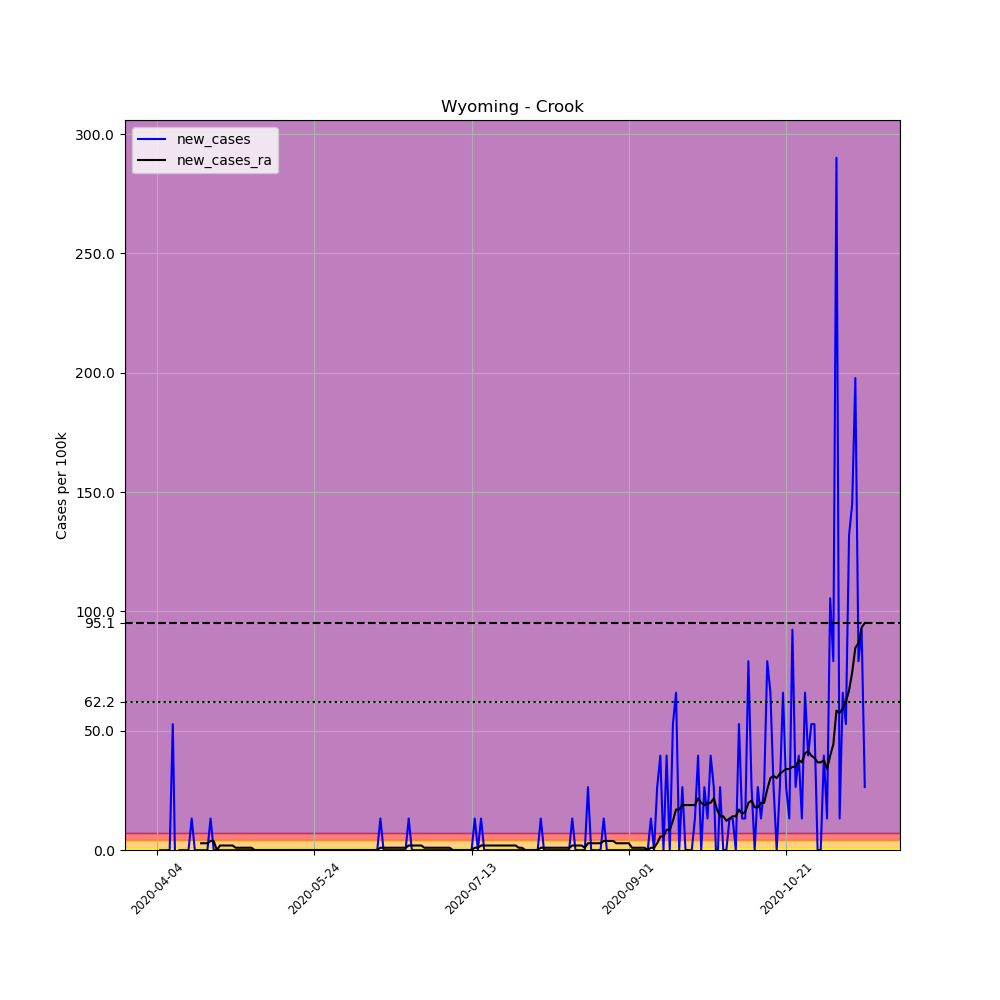

The file beside this chart, header and first rows:
, date, county, state, fips, cases, deaths, COUNTY, STNAME, CTYNAME, POPESTIMATE2019, per_100k, new_cases, new_cases_ra
565886, 2020-04-04, Crook, Wyoming, 56011, 1, 0, 11, Wyoming, Crook, 7584, 13.19, , 
565887, 2020-04-05, Crook, Wyoming, 56011, 1, 0, 11, Wyoming, Crook, 7584, 13.19, 0.0, 
565888, 2020-04-06, Crook, Wyoming, 56011, 1, 0, 11, Wyoming, Crook, 7584, 13.19, 0.0, 
565889, 2020-04-07, Crook, Wyoming, 56011, 1, 0, 11, Wyoming, Crook, 7584, 13.19, 0.0, 
565890, 2020-04-08, Crook, Wyoming, 56011, 1, 0, 11, Wyoming, Crook, 7584, 13.19, 0.0, 
565891, 2020-04-09, Crook, Wyoming, 56011, 5, 0, 11, Wyoming, Crook, 7584, 65.93, 52.74, 
565892, 2020-04-10, Crook, Wyoming, 56011, 3, 0, 11, Wyoming, Crook, 7584, 39.56, -26.37, 
565893, 2020-04-11, Crook, Wyoming, 56011, 3, 0, 11, Wyoming, Crook, 7584, 39.56, 0.0, 
565894, 2020-04-12, Crook, Wyoming, 56011, 3, 0, 11, Wyoming, Crook, 7584, 39.56, 0.0, 
565895, 2020-04-13, Crook, Wyoming, 56011, 3, 0, 11, Wyoming, Crook, 7584, 39.56, 0.0, 
565896, 2020-04-14, Crook, Wyoming, 56011, 3, 0, 11, Wyoming, Crook, 7584, 39.56, 0.0, 
565897, 2020-04-15, Crook, Wyoming, 56011, 4, 0, 11, Wyoming, Crook, 7584, 52.74, 13.19, 
565898, 2020-04-16, Crook, Wyoming, 56011, 4, 0, 11, Wyoming, Crook, 7584, 52.74, 0.0, 
565899, 2020-04-17, Crook, Wyoming, 56011, 4, 0, 11, Wyoming, Crook, 7584, 52.74, 0.0, 
565900, 2020-04-18, Crook, Wyoming, 56011, 4, 0, 11, Wyoming, Crook, 7584, 52.74, 0.0, 2.825
565901, 2020-04-19, Crook, Wyoming, 56011, 4, 0, 11, Wyoming, Crook, 7584, 52.74, 0.0, 2.825
565902, 2020-04-20, Crook, Wyoming, 56011, 4, 0, 11, Wyoming, Crook, 7584, 52.74, 0.0, 2.825
565903, 2020-04-21, Crook, Wyoming, 56011, 5, 0, 11, Wyoming, Crook, 7584, 65.93, 13.19, 3.767
565904, 2020-04-22, Crook, Wyoming, 56011, 5, 0, 11, Wyoming, Crook, 7584, 65.93, 0.0, 3.767
565905, 2020-04-23, Crook, Wyoming, 56011, 5, 0, 11, Wyoming, Crook, 7584, 65.93, 0.0, 0.0
565906, 2020-04-24, Crook, Wyoming, 56011, 5, 0, 11, Wyoming, Crook, 7584, 65.93, 0.0, 1.884
565907, 2020-04-25, Crook, Wyoming, 56011, 5, 0, 11, Wyoming, Crook, 7584, 65.93, 0.0, 1.884
565908, 2020-04-26, Crook, Wyoming, 56011, 5, 0, 11, Wyoming, Crook, 7584, 65.93, 0.0, 1.884
565909, 2020-04-27, Crook, Wyoming, 56011, 5, 0, 11, Wyoming, Crook, 7584, 65.93, 0.0, 1.884
565910, 2020-04-28, Crook, Wyoming, 56011, 5, 0, 11, Wyoming, Crook, 7584, 65.93, 0.0, 1.884
565911, 2020-04-29, Crook, Wyoming, 56011, 5, 0, 11, Wyoming, Crook, 7584, 65.93, 0.0, 0.9418
565912, 2020-04-30, Crook, Wyoming, 56011, 5, 0, 11, Wyoming, Crook, 7584, 65.93, 0.0, 0.9418
565913, 2020-05-01, Crook, Wyoming, 56011, 5, 0, 11, Wyoming, Crook, 7584, 65.93, 0.0, 0.9418
565914, 2020-05-02, Crook, Wyoming, 56011, 5, 0, 11, Wyoming, Crook, 7584, 65.93, 0.0, 0.9418
565915, 2020-05-03, Crook, Wyoming, 56011, 5, 0, 11, Wyoming, Crook, 7584, 65.93, 0.0, 0.9418
565916, 2020-05-04, Crook, Wyoming, 56011, 5, 0, 11, Wyoming, Crook, 7584, 65.93, 0.0, 0.9418
565917, 2020-05-05, Crook, Wyoming, 56011, 5, 0, 11, Wyoming, Crook, 7584, 65.93, 0.0, 0.0
565918, 2020-05-06, Crook, Wyoming, 56011, 5, 0, 11, Wyoming, Crook, 7584, 65.93, 0.0, 0.0
565919, 2020-05-07, Crook, Wyoming, 56011, 5, 0, 11, Wyoming, Crook, 7584, 65.93, 0.0, 0.0
565920, 2020-05-08, Crook, Wyoming, 56011, 5, 0, 11, Wyoming, Crook, 7584, 65.93, 0.0, 0.0
565921, 2020-05-09, Crook, Wyoming, 56011, 5, 0, 11, Wyoming, Crook, 7584, 65.93, 0.0, 0.0
565922, 2020-05-10, Crook, Wyoming, 56011, 5, 0, 11, Wyoming, Crook, 7584, 65.93, 0.0, 0.0
565923, 2020-05-11, Crook, Wyoming, 56011, 5, 0, 11, Wyoming, Crook, 7584, 65.93, 0.0, 0.0
565924, 2020-05-12, Crook, Wyoming, 56011, 5, 0, 11, Wyoming, Crook, 7584, 65.93, 0.0, 0.0
565925, 2020-05-13, Crook, Wyoming, 56011, 5, 0, 11, Wyoming, Crook, 7584, 65.93, 0.0, 0.0
565926, 2020-05-14, Crook, Wyoming, 56011, 5, 0, 11, Wyoming, Crook, 7584, 65.93, 0.0, 0.0
565927, 2020-05-15, Crook, Wyoming, 56011, 5, 0, 11, Wyoming, Crook, 7584, 65.93, 0.0, 0.0
565928, 2020-05-16, Crook, Wyoming, 56011, 5, 0, 11, Wyoming, Crook, 7584, 65.93, 0.0, 0.0
565929, 2020-05-17, Crook, Wyoming, 56011, 5, 0, 11, Wyoming, Crook, 7584, 65.93, 0.0, 0.0
565930, 2020-05-18, Crook, Wyoming, 56011, 5, 0, 11, Wyoming, Crook, 7584, 65.93, 0.0, 0.0
565931, 2020-05-19, Crook, Wyoming, 56011, 5, 0, 11, Wyoming, Crook, 7584, 65.93, 0.0, 0.0
565932, 2020-05-20, Crook, Wyoming, 56011, 5, 0, 11, Wyoming, Crook, 7584, 65.93, 0.0, 0.0
565933, 2020-05-21, Crook, Wyoming, 56011, 5, 0, 11, Wyoming, Crook, 7584, 65.93, 0.0, 0.0
565934, 2020-05-22, Crook, Wyoming, 56011, 5, 0, 11, Wyoming, Crook, 7584, 65.93, 0.0, 0.0
565935, 2020-05-23, Crook, Wyoming, 56011, 5, 0, 11, Wyoming, Crook, 7584, 65.93, 0.0, 0.0
565936, 2020-05-24, Crook, Wyoming, 56011, 5, 0, 11, Wyoming, Crook, 7584, 65.93, 0.0, 0.0
565937, 2020-05-25, Crook, Wyoming, 56011, 5, 0, 11, Wyoming, Crook, 7584, 65.93, 0.0, 0.0
565938, 2020-05-26, Crook, Wyoming, 56011, 5, 0, 11, Wyoming, Crook, 7584, 65.93, 0.0, 0.0
565939, 2020-05-27, Crook, Wyoming, 56011, 5, 0, 11, Wyoming, Crook, 7584, 65.93, 0.0, 0.0
565940, 2020-05-28, Crook, Wyoming, 56011, 5, 0, 11, Wyoming, Crook, 7584, 65.93, 0.0, 0.0
565941, 2020-05-29, Crook, Wyoming, 56011, 5, 0, 11, Wyoming, Crook, 7584, 65.93, 0.0, 0.0
565942, 2020-05-30, Crook, Wyoming, 56011, 5, 0, 11, Wyoming, Crook, 7584, 65.93, 0.0, 0.0
565943, 2020-05-31, Crook, Wyoming, 56011, 5, 0, 11, Wyoming, Crook, 7584, 65.93, 0.0, 0.0
565944, 2020-06-01, Crook, Wyoming, 56011, 5, 0, 11, Wyoming, Crook, 7584, 65.93, 0.0, 0.0
565945, 2020-06-02, Crook, Wyoming, 56011, 5, 0, 11, Wyoming, Crook, 7584, 65.93, 0.0, 0.0
... 166 more rows
